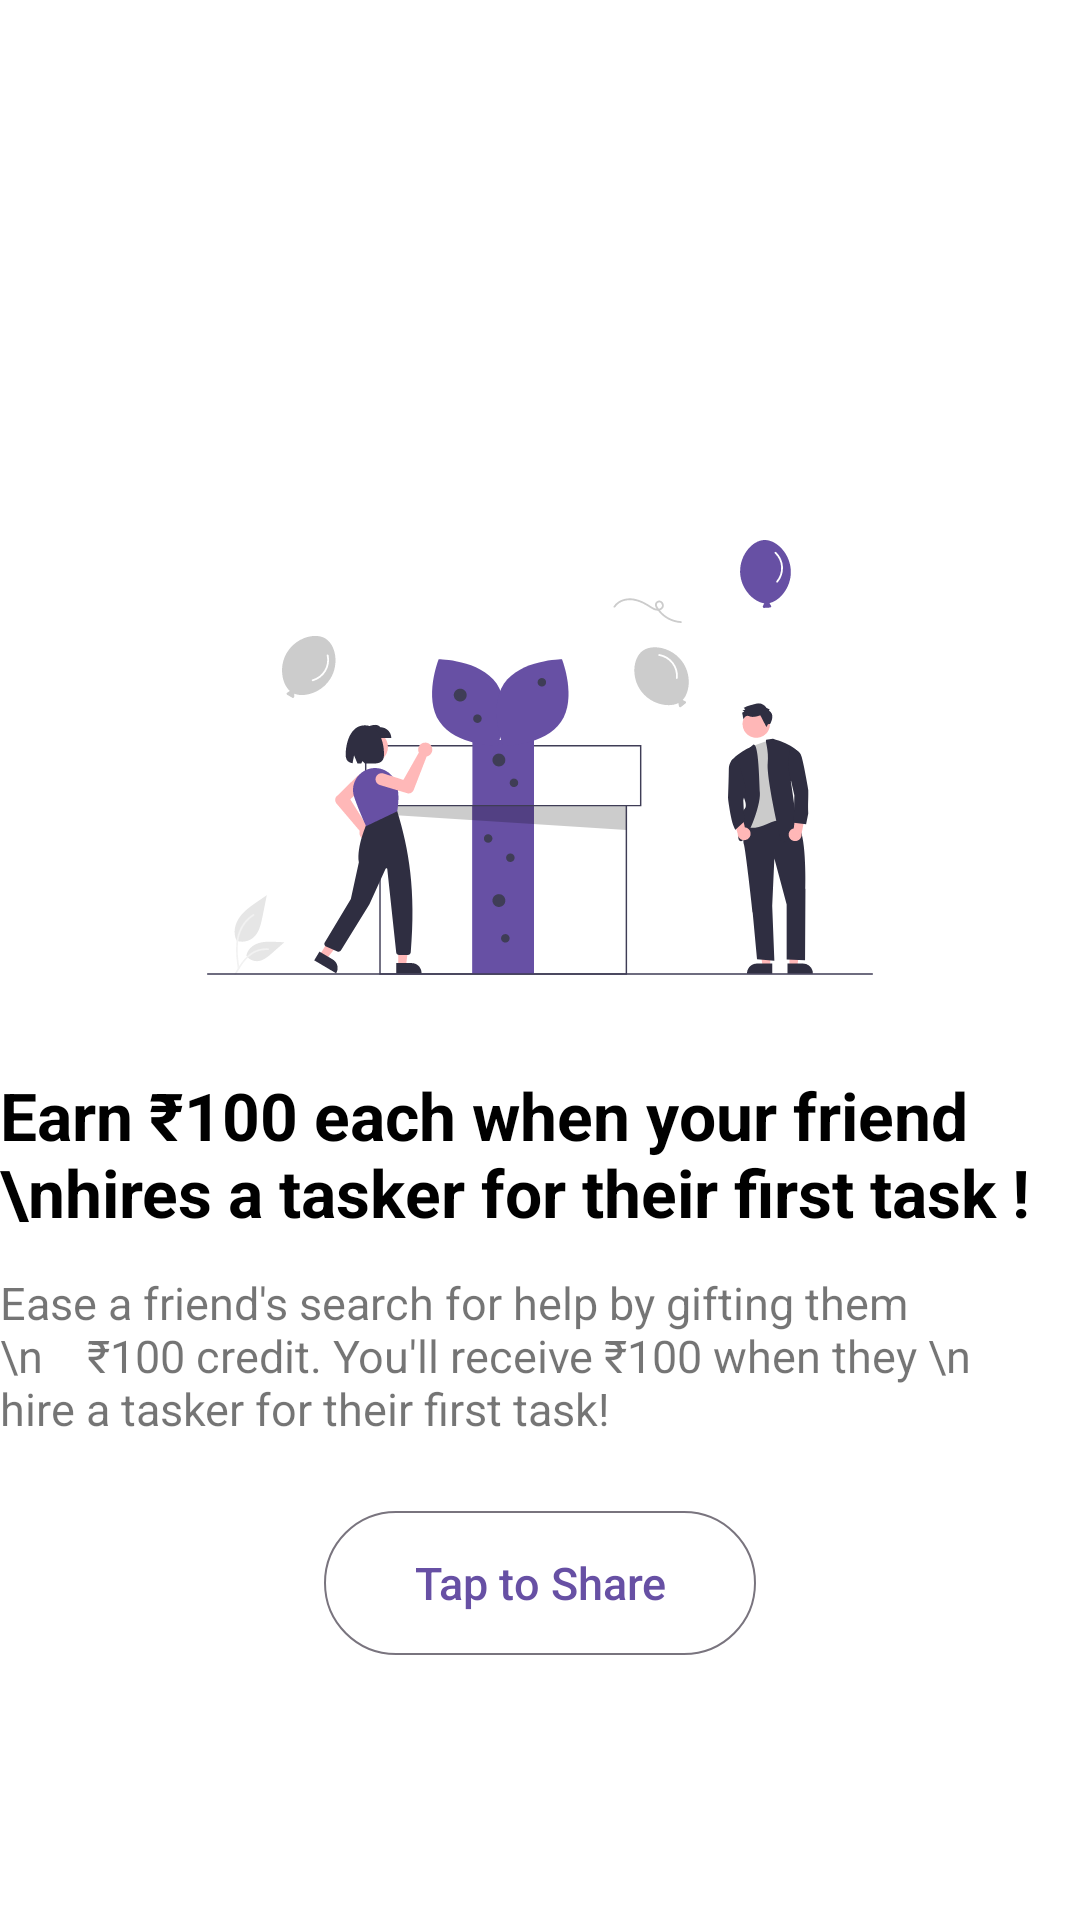

The Android layout XML behind this screen, and the referenced resources:
<!-- AndroidManifest.xml: application theme Theme.Workoo -->
<!-- res/layout/fragment_refer_friend.xml -->
<?xml version="1.0" encoding="utf-8"?>
<FrameLayout xmlns:android="http://schemas.android.com/apk/res/android"
    xmlns:app="http://schemas.android.com/apk/res-auto"
    xmlns:tools="http://schemas.android.com/tools"
    android:layout_width="match_parent"
    android:layout_height="match_parent"
    android:id="@+id/referFriendContainer"
    android:background="@color/white"
    tools:context=".UserHome.Fragments.ReferFriend">

    <androidx.constraintlayout.widget.ConstraintLayout
        android:layout_width="match_parent"
        android:layout_height="match_parent">

        <ImageView
            android:id="@+id/close"
            android:layout_width="30dp"
            android:layout_height="30dp"
            android:src="@drawable/baseline_close_24"
            android:layout_marginTop="25dp"
            android:layout_marginEnd="25dp"
            app:layout_constraintEnd_toEndOf="parent"
            app:layout_constraintTop_toTopOf="parent" />

        <ImageView
            android:id="@+id/imageView17"
            android:layout_width="wrap_content"
            android:layout_height="wrap_content"
            android:src="@drawable/refer_friend"
            app:layout_constraintEnd_toEndOf="parent"
            android:layout_marginTop="125dp"
            app:layout_constraintStart_toStartOf="parent"
            app:layout_constraintTop_toBottomOf="@+id/close" />

        <TextView
            android:id="@+id/textView24"
            android:layout_width="wrap_content"
            android:layout_height="wrap_content"
            android:layout_marginTop="32dp"
            android:text="Earn ₹100 each when your friend \nhires a tasker for their first task !"
            android:textColor="@color/black"
            android:textSize="22dp"
            android:textStyle="bold"
            app:layout_constraintEnd_toEndOf="parent"
            app:layout_constraintStart_toStartOf="parent"
            app:layout_constraintTop_toBottomOf="@+id/imageView17" />

        <TextView
            android:id="@+id/textView25"
            android:layout_width="wrap_content"
            android:layout_height="wrap_content"
            android:layout_marginTop="12dp"
            android:text="Ease a friend's search for help by gifting them \n    ₹100 credit. You'll receive ₹100 when they \n             hire a tasker for their first task!"
            android:textSize="15dp"
            app:layout_constraintEnd_toEndOf="parent"
            app:layout_constraintStart_toStartOf="parent"
            app:layout_constraintTop_toBottomOf="@+id/textView24" />

        <Button
            android:id="@+id/button"
            android:layout_width="wrap_content"
            android:layout_height="wrap_content"
            android:text="Tap to Share"
            android:textAllCaps="false"
            android:layout_marginTop="24dp"
            android:textColor="@color/purple"
            android:textSize="15dp"
            android:paddingRight="30dp"
            android:paddingStart="30dp"

            android:background="@drawable/button_round_border_background"
            app:layout_constraintEnd_toEndOf="parent"
            app:layout_constraintStart_toStartOf="parent"
            app:layout_constraintTop_toBottomOf="@+id/textView25" />

    </androidx.constraintlayout.widget.ConstraintLayout>

</FrameLayout>
<!-- resources referenced by this layout -->
<resources>
  <color name="black">#FF000000</color>
  <color name="purple">#6750A4</color>
  <color name="white">#FFFFFFFF</color>
  <!-- drawable button_round_border_background (drawable) -->
  <?xml version="1.0" encoding="utf-8"?>
  
  <shape xmlns:android="http://schemas.android.com/apk/res/android">
      <stroke android:color="#79747E" android:width="0.5dp"/>
      <corners android:radius="2000dp" />  
  </shape>
  <!-- drawable refer_friend: vector/xml drawable (drawable, 18342 chars, omitted) -->
  <style name="Theme.Workoo" parent="Base.Theme.Workoo">
      </style>
  <style name="Base.Theme.Workoo" parent="Theme.AppCompat.Light.NoActionBar">
  
          
          
      </style>
</resources>
